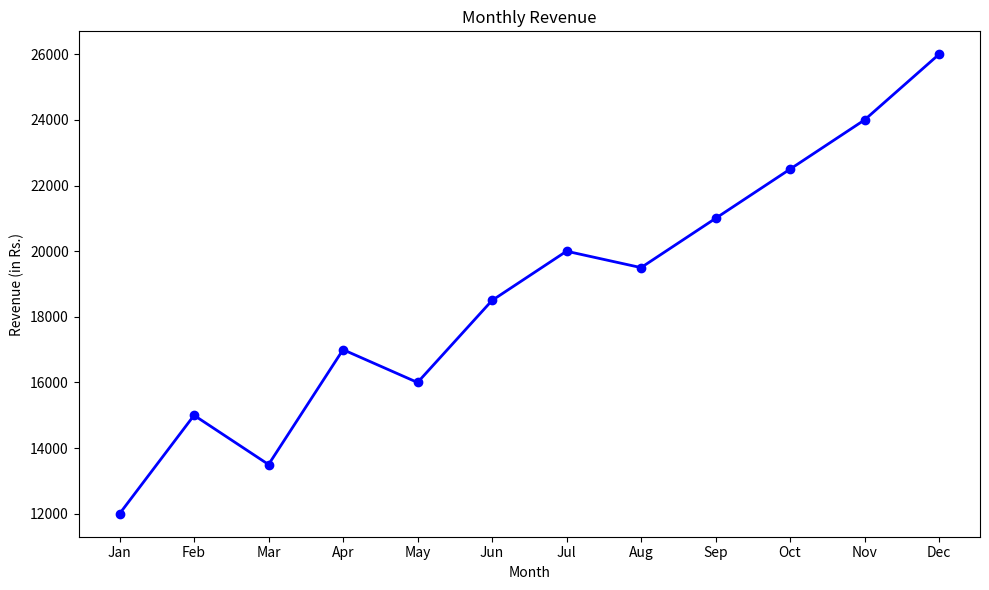

Python code for this plot:
## Import Required Library
import matplotlib.pyplot as plt  # Import Matplotlib library for creating graphs.

### Explanation
# **Matplotlib** is a Python library used for data visualization.
# **pyplot** provides functions to create charts and graphs.
# **plt** is the short name (alias) of matplotlib.pyplot.

# Create X-axis Data
# Store the names of the months.

months = ["Jan", "Feb", "Mar", "Apr", "May", "Jun",
          "Jul", "Aug", "Sep", "Oct", "Nov", "Dec"]

### Explanation
# This list contains the names of all 12 months.
# These values will appear on the X-axis.

# Create Y-axis Data
# Store the monthly revenue values.

revenue = [12000, 15000, 13500, 17000, 16000, 18500,
           20000, 19500, 21000, 22500, 24000, 26000]

### Explanation
# This list contains the monthly revenue values.
# These values will appear on the Y-axis.

# Create Figure
# Set the size of the chart.

plt.figure(figsize=(10,6))

### Explanation
# **figure()** creates a new chart.
# **figsize=(10,6)** sets the chart width to 10 inches
# and height to 6 inches.

# Draw Line Chart

plt.plot(months, revenue,
         marker='o',
         color='blue',
         linewidth=2)

### Explanation
# **plot()** creates a line chart.
# months -> X-axis values
# revenue -> Y-axis values
# marker='o' displays a circle on each data point.
# color='blue' makes the line blue.
# linewidth=2 sets the thickness of the line.

# Add Chart Title

plt.title("Monthly Revenue")

### Explanation
# Displays the title at the top of the chart.

# Add X-axis Label

plt.xlabel("Month")

### Explanation
# Labels the horizontal (X) axis.

# Add Y-axis Label

plt.ylabel("Revenue (in Rs.)")

### Explanation
# Labels the vertical (Y) axis.

# Adjust Layout

plt.tight_layout()

### Explanation
# Automatically adjusts spacing
# so that labels are not cut off.

# Save Chart

plt.savefig("monthly_revenue_chart.png")

### Explanation
# Saves the chart as a PNG image.

# Display Chart

plt.show()

### Explanation
# Displays the chart on the screen.

# Summary

# This program performs the following steps:
# - Import Matplotlib.
# - Create Month data.
# - Create Revenue data.
# - Create a figure.
# - Draw a line chart.
# - Add title.
# - Add X-axis label.
# - Add Y-axis label.
# - Adjust layout.
# - Save the chart.
# - Display the chart.
